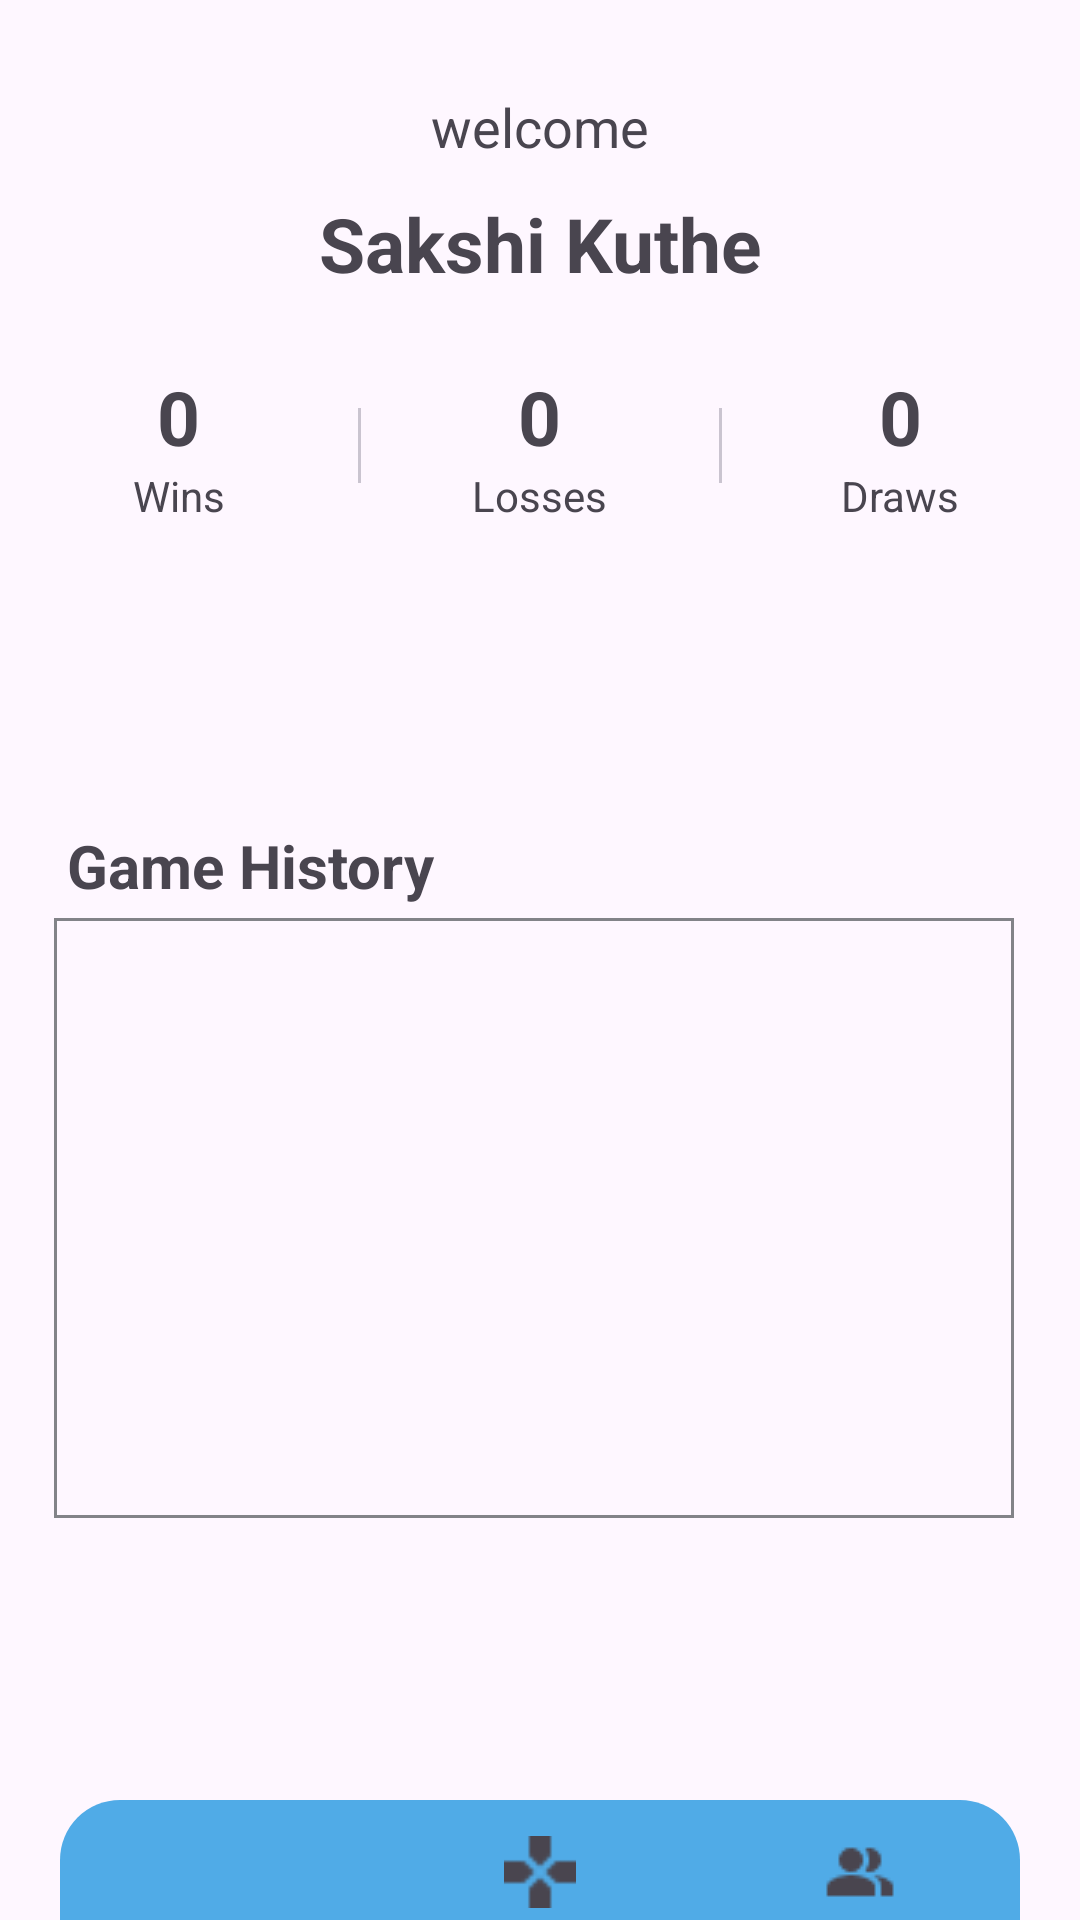

The Android layout XML behind this screen, and the referenced resources:
<!-- AndroidManifest.xml: application theme Theme.TicTacToe -->
<!-- res/layout/activity_home.xml -->
<?xml version="1.0" encoding="utf-8"?>
<LinearLayout xmlns:android="http://schemas.android.com/apk/res/android"
    android:layout_width="match_parent"
    android:layout_height="match_parent"
    xmlns:app="http://schemas.android.com/apk/res-auto"
    android:orientation="vertical">


    <TextView
        android:id="@+id/textView3"
        android:layout_width="wrap_content"
        android:layout_height="wrap_content"
        android:layout_gravity="center"
        android:layout_marginTop="30dp"
        android:gravity="center"
        android:text="welcome"
        android:textSize="18dp" />

    <TextView
        android:id="@+id/textView4"
        android:layout_width="wrap_content"
        android:layout_height="wrap_content"
        android:layout_gravity="center"
        android:layout_marginTop="10dp"
        android:gravity="center"
        android:text="Sakshi Kuthe"
        android:textSize="25dp"
        android:textStyle="bold" />

    <LinearLayout
        android:layout_width="match_parent"
        android:layout_height="wrap_content"
        android:orientation="horizontal"
        android:gravity="center"
        android:layout_marginTop="24dp">

    <LinearLayout
        android:layout_width="0dp"
        android:layout_weight="1"
        android:layout_height="match_parent"
        android:gravity="center"
        android:orientation="vertical">

        <TextView
            android:id="@+id/textView5"
            android:layout_width="wrap_content"
            android:layout_height="wrap_content"
            android:layout_weight="1"
            android:textStyle="bold"
            android:textSize="25dp"
            android:text="0" />

        <TextView
            android:id="@+id/textView6"
            android:layout_width="wrap_content"
            android:layout_height="wrap_content"
            android:layout_weight="1"
            android:text="Wins" />
    </LinearLayout>

        <com.google.android.material.divider.MaterialDivider
            android:layout_width="1dp"
            android:layout_height="25dp"
            android:layout_marginVertical="14dp" />

        <LinearLayout
        android:layout_width="0dp"
        android:layout_weight="1"
        android:layout_height="match_parent"
        android:gravity="center"
        android:orientation="vertical"
        >

        <TextView
            android:id="@+id/textView7"
            android:layout_width="wrap_content"
            android:layout_height="wrap_content"
            android:layout_weight="1"
            android:textStyle="bold"
            android:textSize="25dp"
            android:text="0" />

        <TextView
            android:id="@+id/textView8"
            android:layout_width="wrap_content"
            android:layout_height="wrap_content"
            android:layout_weight="1"
            android:text="Losses" />
    </LinearLayout>
        <com.google.android.material.divider.MaterialDivider
            android:layout_width="1dp"
            android:layout_height="25dp"
            android:layout_marginVertical="14dp"/>
    <LinearLayout
        android:layout_width="0dp"
        android:layout_weight="1"
        android:layout_height="match_parent"
        android:gravity="center"
        android:orientation="vertical">

        <TextView
            android:id="@+id/textView9"
            android:layout_width="wrap_content"
            android:layout_height="wrap_content"
            android:layout_weight="1"
            android:textStyle="bold"
            android:textSize="25dp"
            android:text="0" />

        <TextView
            android:id="@+id/textView10"
            android:layout_width="wrap_content"
            android:layout_height="wrap_content"
            android:layout_weight="1"
            android:text="Draws" />

    </LinearLayout>




    </LinearLayout>

    <LinearLayout
        android:layout_width="match_parent"
        android:layout_height="250dp"
        android:layout_marginTop="100dp"
        android:orientation="vertical">

        <TextView
            android:id="@+id/textView11"
            android:layout_width="match_parent"
            android:layout_height="26dp"
            android:text="Game History"
            android:textStyle="bold"
            android:textSize="20sp"
            android:layout_gravity="center"
            android:layout_marginLeft="15dp"
            />
        <com.google.android.material.card.MaterialCardView
            android:layout_width="320dp"
            android:layout_height="200dp"
            app:strokeWidth="1dp"
            app:strokeColor="@color/gray"
            android:layout_marginTop="5dp"
            android:layout_marginRight="2dp"
            android:layout_gravity="center"
            app:cardCornerRadius="0dp">

            <androidx.recyclerview.widget.RecyclerView
                android:id="@+id/recyclerView"
                android:layout_width="match_parent"
                android:layout_height="match_parent"
                android:padding="8dp" />

        </com.google.android.material.card.MaterialCardView>
    </LinearLayout>

    <com.google.android.material.bottomnavigation.BottomNavigationView
        android:layout_width="320dp"
        android:layout_height="75dp"
        android:id="@+id/bottomNavigationView"
        android:layout_gravity="center"
        android:layout_marginTop="75dp"
        android:background="@drawable/borrom_nav_bg"
        app:menu="@menu/bottom_nav_menu">

    </com.google.android.material.bottomnavigation.BottomNavigationView>
</LinearLayout>
<!-- resources referenced by this layout -->
<resources>
  <color name="gray">#828388</color>
  <!-- drawable borrom_nav_bg (drawable) -->
  <shape xmlns:android="http://schemas.android.com/apk/res/android"
      android:shape="rectangle">
  
      <solid android:color="#50ABE7" /> 
  
      <corners android:radius="20dp" /> 
  
  </shape>
  <style name="Theme.TicTacToe" parent="Base.Theme.TicTacToe" />
  <style name="Base.Theme.TicTacToe" parent="Theme.Material3.DayNight.NoActionBar">
          
          
  
          <item name="android:windowFullscreen">true</item>
      </style>
</resources>
